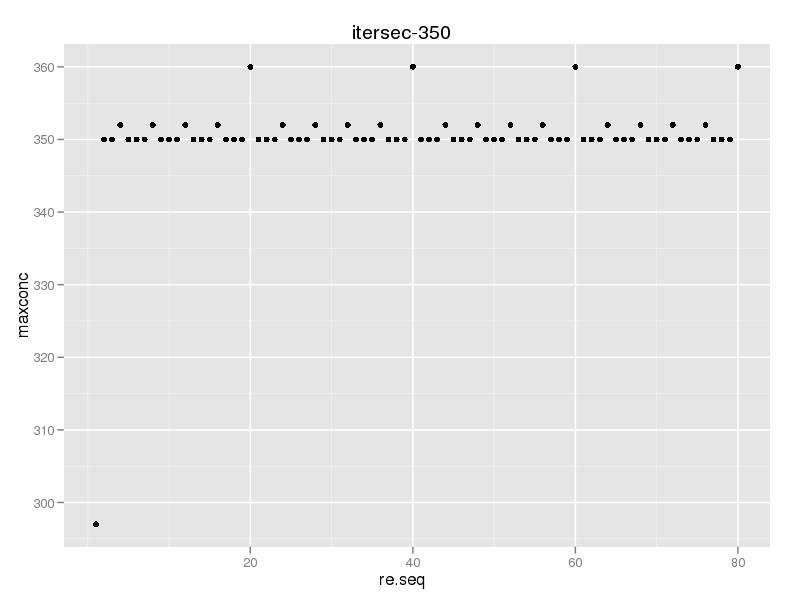

Source data for this figure (header and first rows):
, re, maxconc
1, 1, 297
2, 2, 350
3, 3, 350
4, 4, 352
5, 5, 350
6, 6, 350
7, 7, 350
8, 8, 352
9, 9, 350
10, 10, 350
11, 11, 350
12, 12, 352
13, 13, 350
14, 14, 350
15, 15, 350
16, 16, 352
17, 17, 350
18, 18, 350
19, 19, 350
20, 20, 360
21, 21, 350
22, 22, 350
23, 23, 350
24, 24, 352
25, 25, 350
26, 26, 350
27, 27, 350
28, 28, 352
29, 29, 350
30, 30, 350
31, 31, 350
32, 32, 352
33, 33, 350
34, 34, 350
35, 35, 350
36, 36, 352
37, 37, 350
38, 38, 350
39, 39, 350
40, 40, 360
41, 41, 350
42, 42, 350
43, 43, 350
44, 44, 352
45, 45, 350
46, 46, 350
47, 47, 350
48, 48, 352
49, 49, 350
50, 50, 350
51, 51, 350
52, 52, 352
53, 53, 350
54, 54, 350
55, 55, 350
56, 56, 352
57, 57, 350
58, 58, 350
59, 59, 350
60, 60, 360
... 20 more rows
